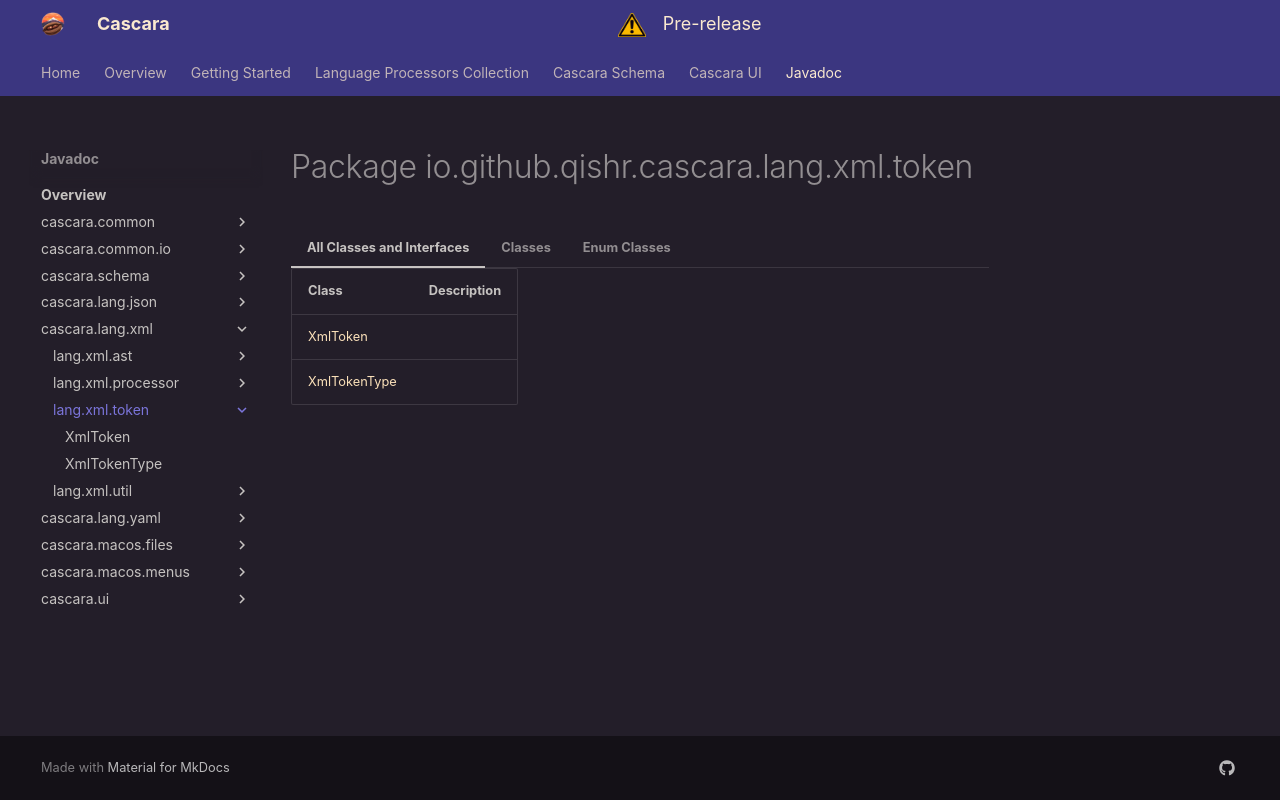

repository: qishr/qishr.github.io · page: javadoc/latest/cascara.lang.xml/io/github/qishr/cascara/lang/xml/token/index.html · generator: mkdocs


# Package io.github.qishr.cascara.lang.xml.token




=== "All Classes and Interfaces"

    | Class                           | Description |
    |---------------------------------|-------------|
    | [XmlToken](XmlToken.md)         |             |
    | [XmlTokenType](XmlTokenType.md) |             |


=== "Classes"

    | Class                   | Description |
    |-------------------------|-------------|
    | [XmlToken](XmlToken.md) |             |


=== "Enum Classes"

    | Class                           | Description |
    |---------------------------------|-------------|
    | [XmlTokenType](XmlTokenType.md) |             |
